Run: headless pygame with SDL's dummy video driver; simulated clock (each Clock.tick advances the game by its frame time, no real sleeping); random seed 0; keys injected as events and as key.get_pressed() state; no mouse input.
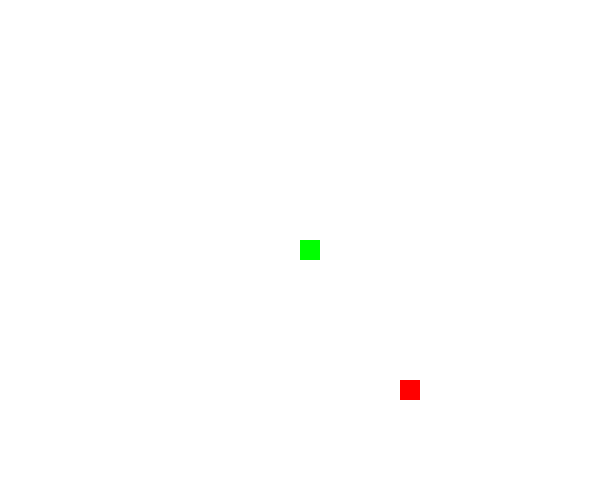
Frame 1 of 3 · flips 1–60 · no input
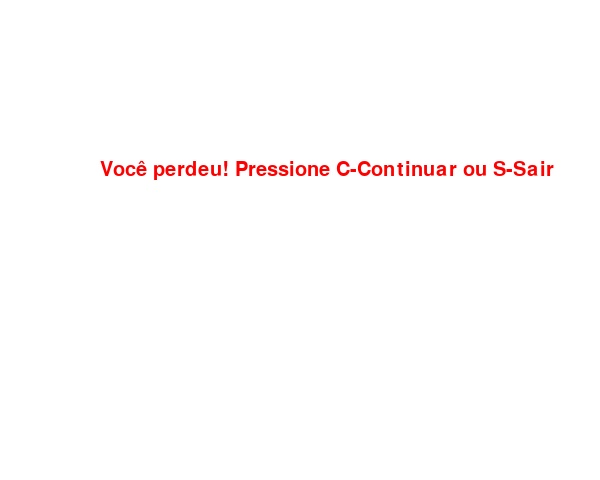
Frame 2 of 3 · flips 61–180 · tapped SPACE, RETURN · held RIGHT (→), D
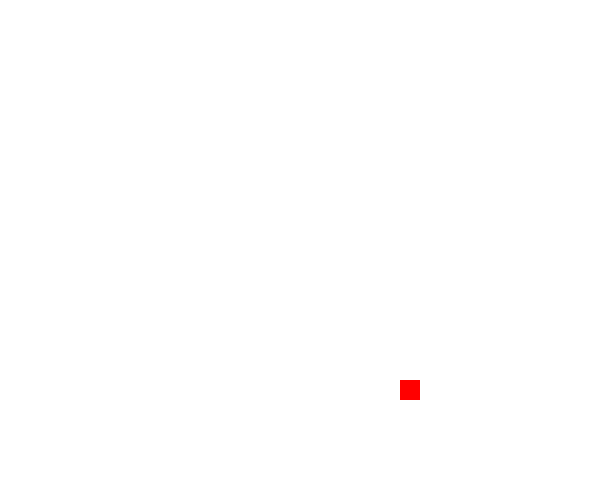
Frame 3 of 3 · flips 181–300 · held DOWN (↓), S (game ended)

The pygame program that drew these frames:

import pygame
import random

# Inicialização do Pygame
pygame.init()

# Definições de tela
largura = 600
altura = 480
tela = pygame.display.set_mode((largura, altura))
pygame.display.set_caption("Jogo da Cobrinha")

# Cores
branco = (255, 255, 255)
preto = (0, 0, 0)
verde = (0, 255, 0)
vermelho = (255, 0, 0)

# Tamanho do bloco da cobrinha
tamanho_bloco = 20
velocidade_cobra = 15

# Fonte para texto
fonte = pygame.font.SysFont(None, 30)

def exibir_mensagem(msg, cor):
    texto = fonte.render(msg, True, cor)
    tela.blit(texto, [largura / 6, altura / 3])

def desenhar_cobra(tamanho_bloco, lista_cobra):
    for x, y in lista_cobra:
        pygame.draw.rect(tela, verde, [x, y, tamanho_bloco, tamanho_bloco])

def gerar_comida(largura, altura, tamanho_bloco, lista_cobra):
    while True:
        comida_x = round(random.randrange(0, largura - tamanho_bloco) / 20.0) * 20.0
        comida_y = round(random.randrange(0, altura - tamanho_bloco) / 20.0) * 20.0
        if [comida_x, comida_y] not in lista_cobra:
            break
    return comida_x, comida_y

def jogo():
    fim_jogo = False
    fim_perdeu = False

    x1 = largura / 2
    y1 = altura / 2
    x1_muda = 0
    y1_muda = 0

    lista_cobra = []
    comprimento_cobra = 1

    comida_x, comida_y = gerar_comida(largura, altura, tamanho_bloco, lista_cobra)

    relogio = pygame.time.Clock()

    while not fim_jogo:

        while fim_perdeu == True:
            tela.fill(branco)
            exibir_mensagem("Você perdeu! Pressione C-Continuar ou S-Sair", vermelho)
            pygame.display.update()

            for evento in pygame.event.get():
                if evento.type == pygame.KEYDOWN:
                    if evento.key == pygame.K_c:
                        jogo()
                    if evento.key == pygame.K_s:
                        fim_jogo = True
                        fim_perdeu = False

        for evento in pygame.event.get():
            if evento.type == pygame.QUIT:
                fim_jogo = True
            if evento.type == pygame.KEYDOWN:
                if evento.key == pygame.K_LEFT and x1_muda == 0:
                    x1_muda = -tamanho_bloco
                    y1_muda = 0
                elif evento.key == pygame.K_RIGHT and x1_muda == 0:
                    x1_muda = tamanho_bloco
                    y1_muda = 0
                elif evento.key == pygame.K_UP and y1_muda == 0:
                    y1_muda = -tamanho_bloco
                    x1_muda = 0
                elif evento.key == pygame.K_DOWN and y1_muda == 0:
                    y1_muda = tamanho_bloco
                    x1_muda = 0

        if x1 < 0 or x1 >= largura or y1 < 0 or y1 >= altura:
            fim_perdeu = True

        x1 += x1_muda
        y1 += y1_muda
        tela.fill(branco)
        pygame.draw.rect(tela, vermelho, [comida_x, comida_y, tamanho_bloco, tamanho_bloco])
        cabeca_cobra = [x1, y1]
        lista_cobra.append(cabeca_cobra)
        if len(lista_cobra) > comprimento_cobra:
            del lista_cobra[0]

        for segmento in lista_cobra[:-1]:
            if segmento == cabeca_cobra:
                fim_perdeu = True

        desenhar_cobra(tamanho_bloco, lista_cobra)

        pygame.display.update()

        if x1 == comida_x and y1 == comida_y:
            comida_x, comida_y = gerar_comida(largura, altura, tamanho_bloco, lista_cobra)
            comprimento_cobra += 1

        relogio.tick(velocidade_cobra)

    pygame.quit()
    quit()

jogo()
